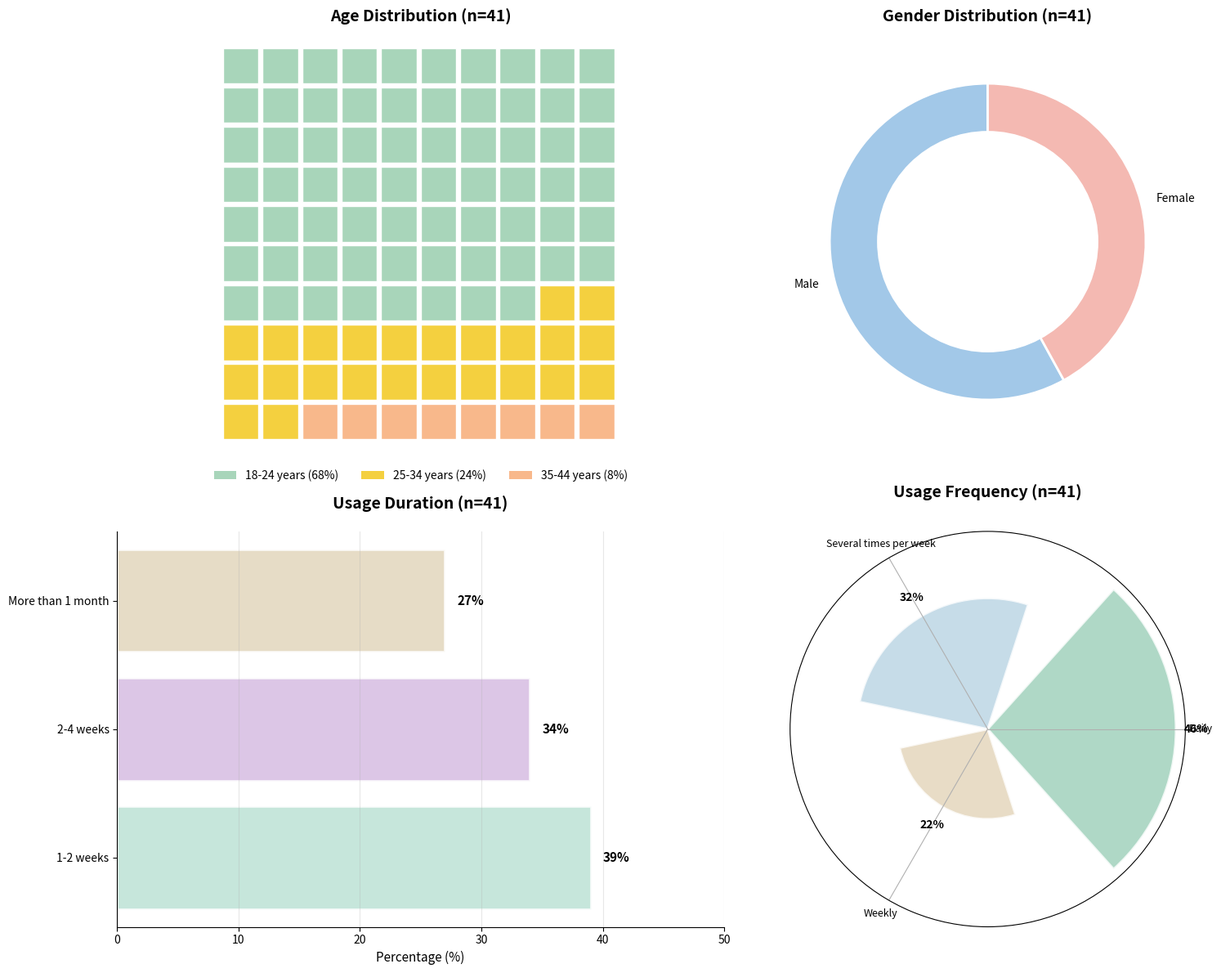

This figure's Python source:
#!/usr/bin/env python3
# -*- coding: utf-8 -*-
"""
MotiBuddy User Demographics and Usage Profile Visualization
Creates non-bar chart visualizations for questionnaire data
"""

import matplotlib
matplotlib.use('Agg')
import matplotlib.pyplot as plt
import numpy as np

# Data from questionnaire
# Age distribution
age_labels = ['18-24 years', '25-34 years', '35-44 years']
age_values = [68, 24, 8]
age_colors = ['#A8D5BA', '#F4D03F', '#F8B88B']  # Soft green, muted yellow, peach

# Gender distribution
gender_labels = ['Male', 'Female']
gender_values = [58, 42]
gender_colors = ['#A2C8E8', '#F4B9B2']  # Soft blue, soft pink

# Usage duration
duration_labels = ['1-2 weeks', '2-4 weeks', 'More than 1 month']
duration_values = [39, 34, 27]
duration_colors = ['#B8E0D2', '#D4B8E0', '#E0D4B8']  # Soft mint, soft purple, soft beige

# Usage frequency
frequency_labels = ['Daily', 'Several times per week', 'Weekly']
frequency_values = [46, 32, 22]
frequency_colors = ['#9BCFB8', '#B8D4E3', '#E3D4B8']  # Soft green, soft blue, soft tan

fig = plt.figure(figsize=(16, 12))

# 1. Age Distribution - Waffle Chart (100 squares)
ax1 = plt.subplot(2, 2, 1)
ax1.set_xlim(0, 10)
ax1.set_ylim(0, 10)
total_squares = 100
filled = 0
for i, (label, val, color) in enumerate(zip(age_labels, age_values, age_colors)):
    squares = int(val)
    for j in range(squares):
        row = (filled + j) // 10
        col = (filled + j) % 10
        rect = plt.Rectangle((col, 9-row), 0.9, 0.9, facecolor=color, 
                             edgecolor='white', linewidth=1)
        ax1.add_patch(rect)
    filled += squares
ax1.set_title('Age Distribution (n=41)', fontsize=14, fontweight='bold', pad=20)
ax1.set_aspect('equal')
ax1.axis('off')
legend_elements = [plt.Rectangle((0,0),1,1, facecolor=color, label=f'{label} ({val}%)') 
                   for label, val, color in zip(age_labels, age_values, age_colors)]
ax1.legend(handles=legend_elements, loc='upper center', bbox_to_anchor=(0.5, -0.05), ncol=3, frameon=False)

# 2. Gender Distribution - Donut Chart (no shadow)
ax2 = plt.subplot(2, 2, 2)
wedges2, texts2, autotexts2 = ax2.pie(gender_values, labels=gender_labels,
                                       autopct='%1.0f%%', colors=gender_colors,
                                       startangle=90,
                                       textprops={'fontsize': 10},
                                       wedgeprops={'linewidth': 2, 'edgecolor': 'white'})
centre_circle = plt.Circle((0, 0), 0.70, fc='white')
ax2.add_artist(centre_circle)
for autotext in autotexts2:
    autotext.set_color('white')
    autotext.set_fontweight('bold')
ax2.set_title('Gender Distribution (n=41)', fontsize=14, fontweight='bold', pad=20)

# 3. Usage Duration - Horizontal Bar Chart
ax3 = plt.subplot(2, 2, 3)
y_pos = np.arange(len(duration_labels))
bars = ax3.barh(y_pos, duration_values, color=duration_colors, alpha=0.8, 
                edgecolor='white', linewidth=2)
for i, (bar, val) in enumerate(zip(bars, duration_values)):
    ax3.text(val + 1, i, f'{val}%', va='center', fontsize=11, fontweight='bold')
ax3.set_yticks(y_pos)
ax3.set_yticklabels(duration_labels)
ax3.set_xlabel('Percentage (%)', fontsize=11)
ax3.set_title('Usage Duration (n=41)', fontsize=14, fontweight='bold', pad=20)
ax3.set_xlim(0, 50)
ax3.grid(axis='x', alpha=0.3)
ax3.spines['top'].set_visible(False)
ax3.spines['right'].set_visible(False)

# 4. Usage Frequency - Polar/Rose Chart
ax4 = plt.subplot(2, 2, 4, projection='polar')
theta = np.linspace(0.0, 2 * np.pi, len(frequency_labels), endpoint=False)
radii = frequency_values
width = 2 * np.pi / len(frequency_labels) * 0.8

bars = ax4.bar(theta, radii, width=width, bottom=0.0, color=frequency_colors, alpha=0.8,
               edgecolor='white', linewidth=2)

# Add percentage labels
for angle, radius, label, val in zip(theta, radii, frequency_labels, frequency_values):
    ax4.text(angle, radius + 5, f'{val}%', ha='center', va='center', 
             fontsize=10, fontweight='bold')

ax4.set_xticks(theta)
ax4.set_xticklabels(frequency_labels, fontsize=9)
ax4.set_yticks([])
ax4.set_title('Usage Frequency (n=41)', fontsize=14, fontweight='bold', pad=30)

plt.tight_layout()
plt.savefig('demographic_profile.png', dpi=300, bbox_inches='tight')
print("✓ Chart saved: demographic_profile.png")

print("\nDemographic chart generated successfully!")
